The GitHub repository PerezAbel/Flora-AI contains a labelled image folder "poultry" with 5 categories: bumblefoot, fowlpox, healthy, coryza, CRD. Examples follow, each with its label.

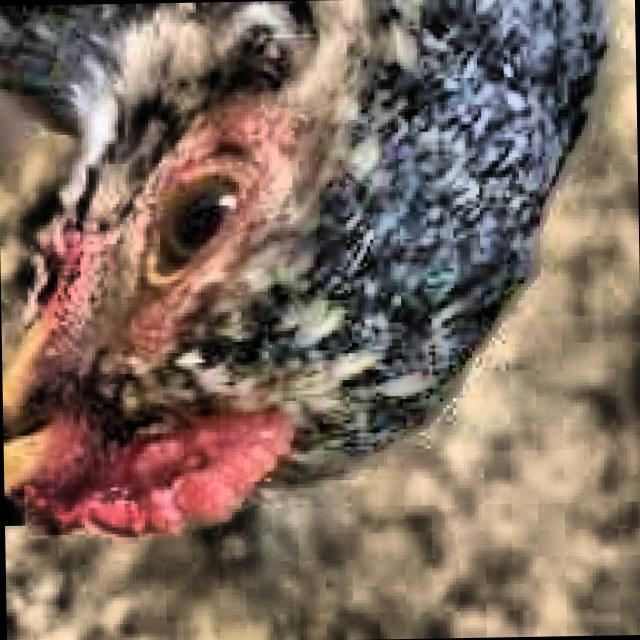
Label: healthy

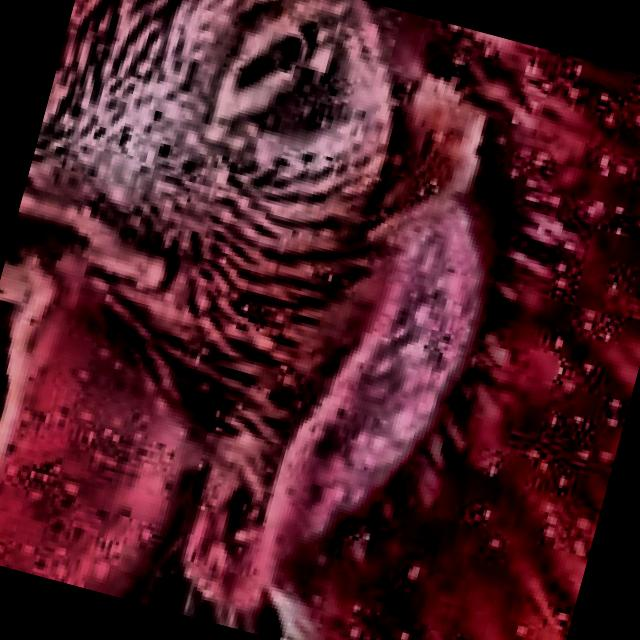
Label: coryza

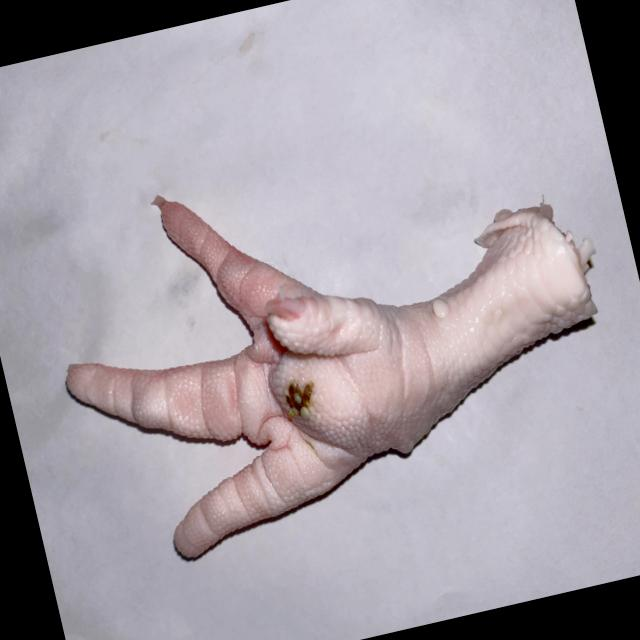
Label: bumblefoot

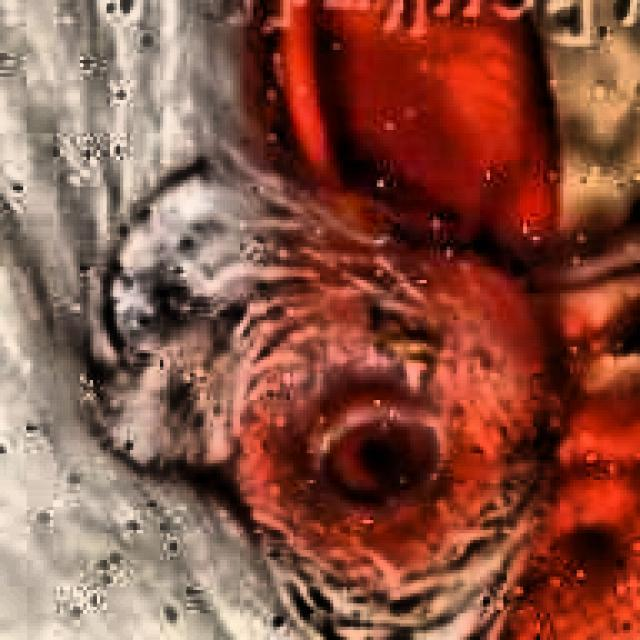
Label: coryza

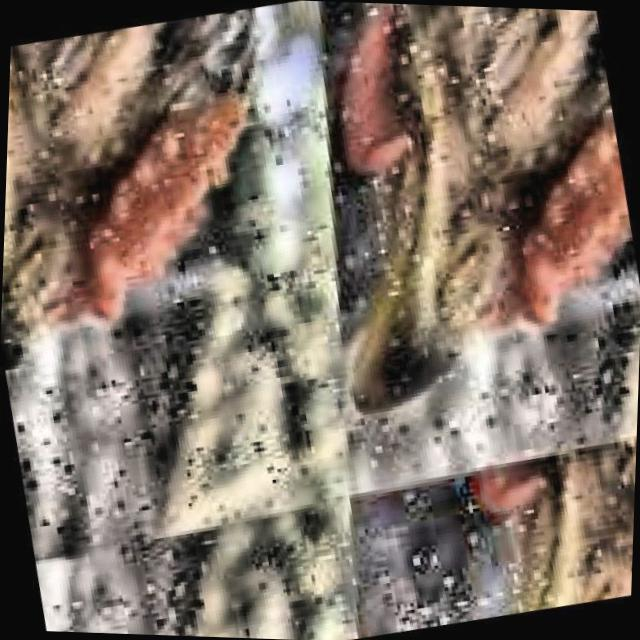
Label: CRD

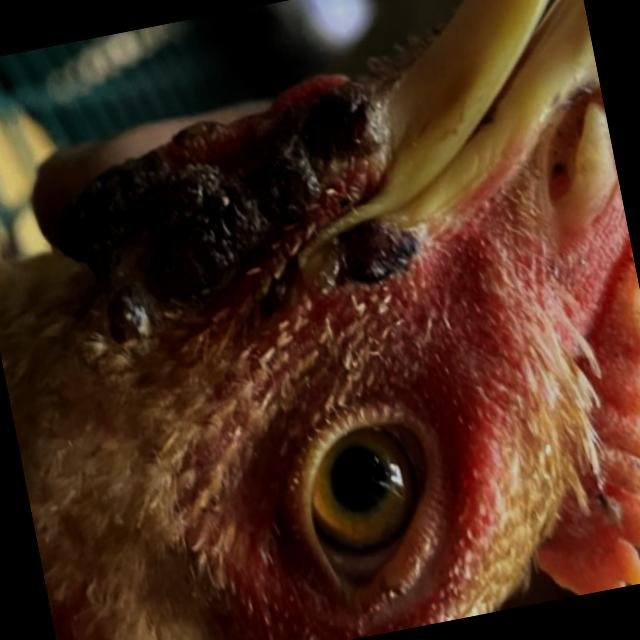
Label: fowlpox
